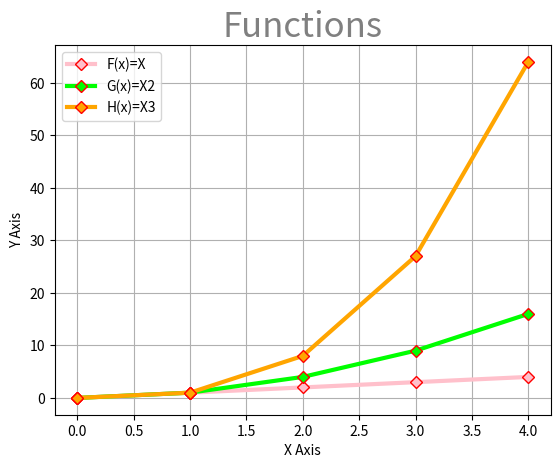

This chart was generated by the following Python code:
# Programme that displays a plot of the functions f(x)=x, g(x)=x2 and h(x)=x3 in the range[0,4]
# on the one set of axes
# Author: Jamie Tohall

import numpy as np
import matplotlib.pyplot as plt

xpoints = np.array (range(0,5))
# Setting the variables, this will show a range of 0-4 on the X axies

# Calculating the functions and plotting below

# First function F(x)=X
ypoints = xpoints
plt.plot (xpoints, ypoints, label="F(x)=X", marker='D', mec='r', color="pink", linewidth=3)

# Second function G(x)=X2
ypoints = (xpoints ** 2)
plt.plot (xpoints, ypoints, label="G(x)=X2", marker='D', mec='r', color="lime", linewidth=3)

# Third function H(x)=X3
ypoints = (xpoints ** 3)
plt.plot (xpoints, ypoints, label="H(x)=X3", marker='D', mec='r', color="orange", linewidth=3)

# With all the functions above I have labelled them, set a diamond marker with a red edge, edited
# the colours of the lines and increased the line width. 

plt.title ("Functions", fontsize=25, color="grey") 
# Added a title to the graph, edited the colour and increased the font size
plt.xlabel("X Axis")
plt.ylabel("Y Axis")
# Labelled the X and Y axies
plt.legend()
# Added a legend, which incoporated the labels of the functions above
plt.grid()
# I also added a grid to the background of the graph, for easier viewing

plt.savefig('Plottask.png')
plt.show()
# Shows final plot and saves it

